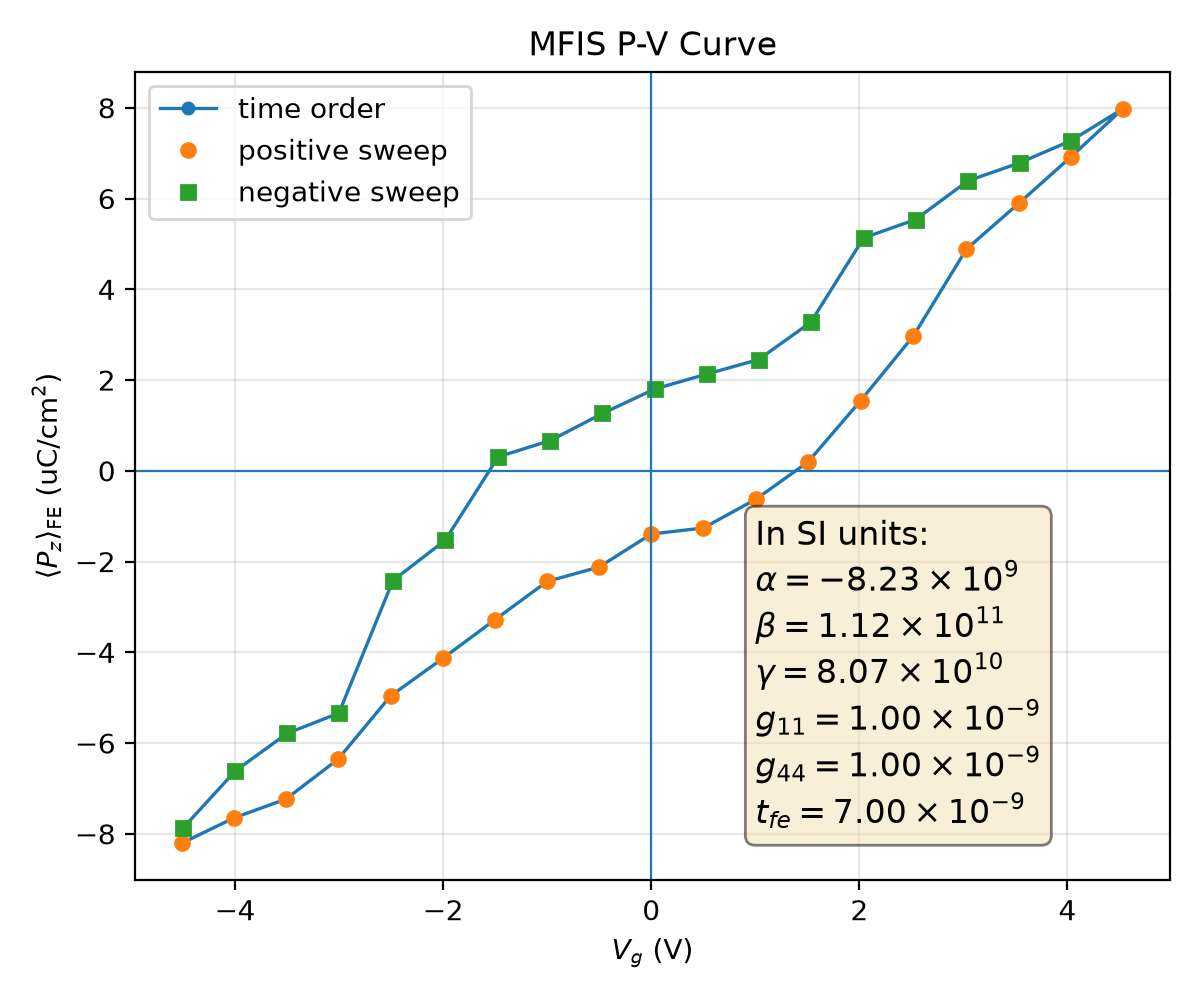

The file beside this chart, header and first rows:
plotfile, step, P_mean, P_min, P_max, P_std, Vg_mean, Vg_min, Vg_max, Vg_std, Nx, Ny, Nz, num_FE_cells, sweep_direction
plt00015166, 15166, 0.08201, -0.2665, 0.2608, 0.2047, -4.508, -4.551, -4.456, 0.03313, 64, 64, 59, 57344, 0.0
plt00015842, 15842, 0.07649, -0.2679, 0.2594, 0.2065, -4.011, -4.053, -3.96, 0.03287, 64, 64, 59, 57344, 1.0
plt00016157, 16157, 0.07237, -0.269, 0.2582, 0.2074, -3.513, -3.556, -3.463, 0.0329, 64, 64, 59, 57344, 1.0
plt00016928, 16928, 0.06358, -0.2693, 0.2588, 0.2101, -3.011, -3.058, -2.959, 0.03346, 64, 64, 59, 57344, 1.0
plt00017618, 17618, 0.04961, -0.2701, 0.2577, 0.214, -2.505, -2.548, -2.447, 0.03377, 64, 64, 59, 57344, 1.0
plt00018142, 18142, 0.04135, -0.2679, 0.2609, 0.2158, -2.004, -2.05, -1.95, 0.0343, 64, 64, 59, 57344, 1.0
plt00018821, 18821, 0.0328, -0.2674, 0.261, 0.2172, -1.502, -1.55, -1.453, 0.03429, 64, 64, 59, 57344, 1.0
plt00019751, 19751, 0.02437, -0.2673, 0.2598, 0.2183, -1, -1.046, -0.9531, 0.03407, 64, 64, 59, 57344, 1.0
plt00020151, 20151, 0.02121, -0.2683, 0.2588, 0.2182, -0.5023, -0.5478, -0.4555, 0.03408, 64, 64, 59, 57344, 1.0
plt00020703, 20703, 0.01393, -0.2685, 0.2595, 0.2189, 0.0005437, -0.04859, 0.0485, 0.03425, 64, 64, 59, 57344, 1.0
plt00021171, 21171, 0.01261, -0.2687, 0.2592, 0.2188, 0.5, 0.4508, 0.5477, 0.03423, 64, 64, 59, 57344, 1.0
plt00021971, 21971, 0.006298, -0.2692, 0.2587, 0.2194, 1.003, 0.9574, 1.06, 0.0344, 64, 64, 59, 57344, 1.0
plt00025888, 25888, -0.001932, -0.2698, 0.258, 0.2196, 1.506, 1.459, 1.558, 0.03432, 64, 64, 59, 57344, 1.0
plt00027270, 27270, -0.01545, -0.2656, 0.2614, 0.2195, 2.012, 1.964, 2.058, 0.03422, 64, 64, 59, 57344, 1.0
plt00029138, 29138, -0.02968, -0.2647, 0.2613, 0.2182, 2.518, 2.471, 2.573, 0.03411, 64, 64, 59, 57344, 1.0
plt00030410, 30410, -0.04886, -0.26, 0.2656, 0.215, 3.029, 2.98, 3.074, 0.03305, 64, 64, 59, 57344, 1.0
plt00032207, 32207, -0.05891, -0.2598, 0.2655, 0.2125, 3.53, 3.479, 3.571, 0.03287, 64, 64, 59, 57344, 1.0
plt00034881, 34881, -0.06915, -0.2612, 0.2652, 0.2095, 4.032, 3.982, 4.072, 0.03274, 64, 64, 59, 57344, 1.0
plt00037818, 37818, -0.0798, -0.2598, 0.267, 0.2059, 4.533, 4.481, 4.573, 0.03279, 64, 64, 59, 57344, 1.0
plt00039625, 39625, -0.07278, -0.2583, 0.2683, 0.2082, 4.036, 3.986, 4.076, 0.03221, 64, 64, 59, 57344, -1.0
plt00040105, 40105, -0.06786, -0.257, 0.2694, 0.2096, 3.539, 3.489, 3.578, 0.03206, 64, 64, 59, 57344, -1.0
plt00040607, 40607, -0.06388, -0.256, 0.2702, 0.2103, 3.041, 2.992, 3.08, 0.03208, 64, 64, 59, 57344, -1.0
plt00041128, 41128, -0.05538, -0.2571, 0.2689, 0.2126, 2.54, 2.492, 2.58, 0.03241, 64, 64, 59, 57344, -1.0
plt00041821, 41821, -0.05133, -0.2562, 0.2693, 0.213, 2.041, 1.995, 2.082, 0.03254, 64, 64, 59, 57344, -1.0
plt00042341, 42341, -0.03272, -0.2587, 0.2694, 0.2173, 1.532, 1.479, 1.577, 0.03373, 64, 64, 59, 57344, -1.0
plt00042821, 42821, -0.02452, -0.2574, 0.267, 0.2185, 1.031, 0.9814, 1.071, 0.03331, 64, 64, 59, 57344, -1.0
plt00043076, 43076, -0.02131, -0.2564, 0.2679, 0.2184, 0.533, 0.4839, 0.5736, 0.03331, 64, 64, 59, 57344, -1.0
plt00043596, 43596, -0.01804, -0.2557, 0.2684, 0.2182, 0.03414, -0.01414, 0.07485, 0.0333, 64, 64, 59, 57344, -1.0
plt00045062, 45062, -0.01263, -0.257, 0.2681, 0.219, -0.469, -0.515, -0.4251, 0.03352, 64, 64, 59, 57344, -1.0
plt00045598, 45598, -0.006649, -0.2603, 0.2663, 0.2195, -0.9723, -1.018, -0.9261, 0.03379, 64, 64, 59, 57344, -1.0
plt00046468, 46468, -0.00309, -0.2592, 0.2669, 0.2193, -1.471, -1.515, -1.425, 0.03367, 64, 64, 59, 57344, -1.0
plt00047576, 47576, 0.0153, -0.2613, 0.2662, 0.2195, -1.981, -2.031, -1.931, 0.03419, 64, 64, 59, 57344, -1.0
plt00048557, 48557, 0.0242, -0.26, 0.2638, 0.2188, -2.483, -2.528, -2.438, 0.03354, 64, 64, 59, 57344, -1.0
plt00050259, 50259, 0.0534, -0.2671, 0.2577, 0.2138, -3.003, -3.041, -2.951, 0.03264, 64, 64, 59, 57344, -1.0
plt00051552, 51552, 0.05787, -0.2658, 0.2591, 0.2128, -3.5, -3.538, -3.447, 0.03275, 64, 64, 59, 57344, -1.0
plt00053546, 53546, 0.06612, -0.2645, 0.2607, 0.2104, -3.997, -4.035, -3.943, 0.03352, 64, 64, 59, 57344, -1.0
plt00056044, 56044, 0.07879, -0.2676, 0.2601, 0.2062, -4.503, -4.541, -4.449, 0.03286, 64, 64, 59, 57344, -1.0
